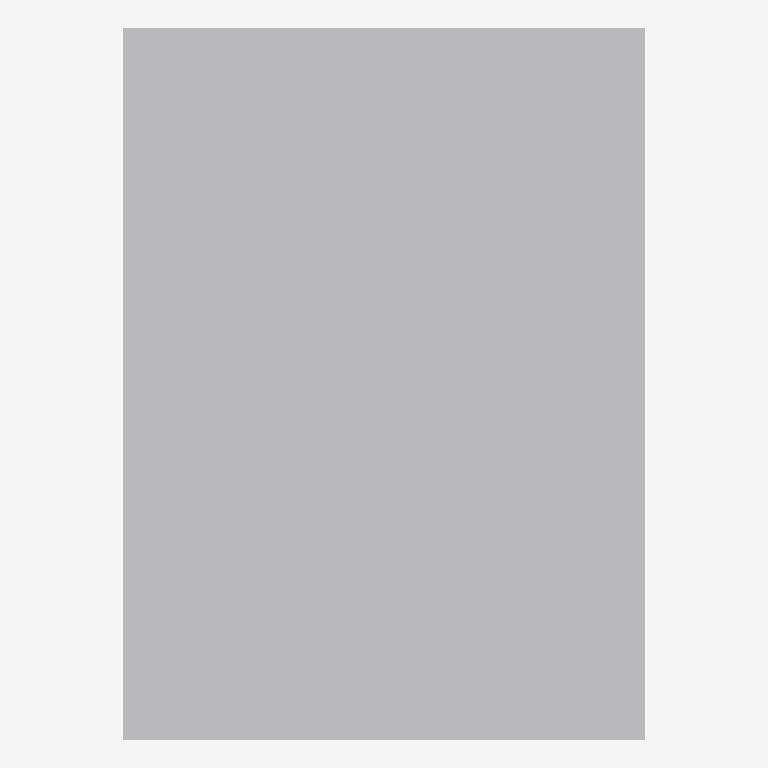
Plan cut of the same IFC building model at storey 'Level 1' (level 0.00 m, cut at 1.40 m), seen from above with north up, elements coloured by IFC class: 1 other element (light grey). No cut surface shows.
Extent 1.5 m × 2.0 m × 1.1 m (x, y, z). Storeys (1): Level 1 at 0.00 m. Elements (1): 1 IfcFurniture.

HEADER;
FILE_DESCRIPTION(('ViewDefinition [CoordinationView]'),'2;1');
FILE_NAME('','2026-11-06T12:35:53',(''),(''),'IfcOpenShell 0.8.0','IfcOpenShell 0.8.0','');
FILE_SCHEMA(('IFC4'));
ENDSEC;
DATA;
#9=IFCPROJECT('0MFvqQ3KvEivKgpBtHaVzO',$,'Project',$,$,$,$,(#8),#5);
#10=IFCSITE('1AMhy7umL4Lh4Iz0VTeAno',$,'Site',$,$,$,$,$,.ELEMENT.,$,$,$,$,$);
#12=IFCBUILDING('2Zvo9vUY11ufaedN8g$Lvt',$,'Building',$,$,$,$,$,.ELEMENT.,$,$,$);
#16=IFCBUILDINGSTOREY('01tvpZtK9FPgT2Vfa3rLkH',$,'Level 1',$,$,#21,$,$,.ELEMENT.,0.0);
#18=IFCFURNITURE('3mpGJIQCD9CxBYEFHG2eSs',$,$,$,$,#37,#42,$,.BED.);
ENDSEC;
